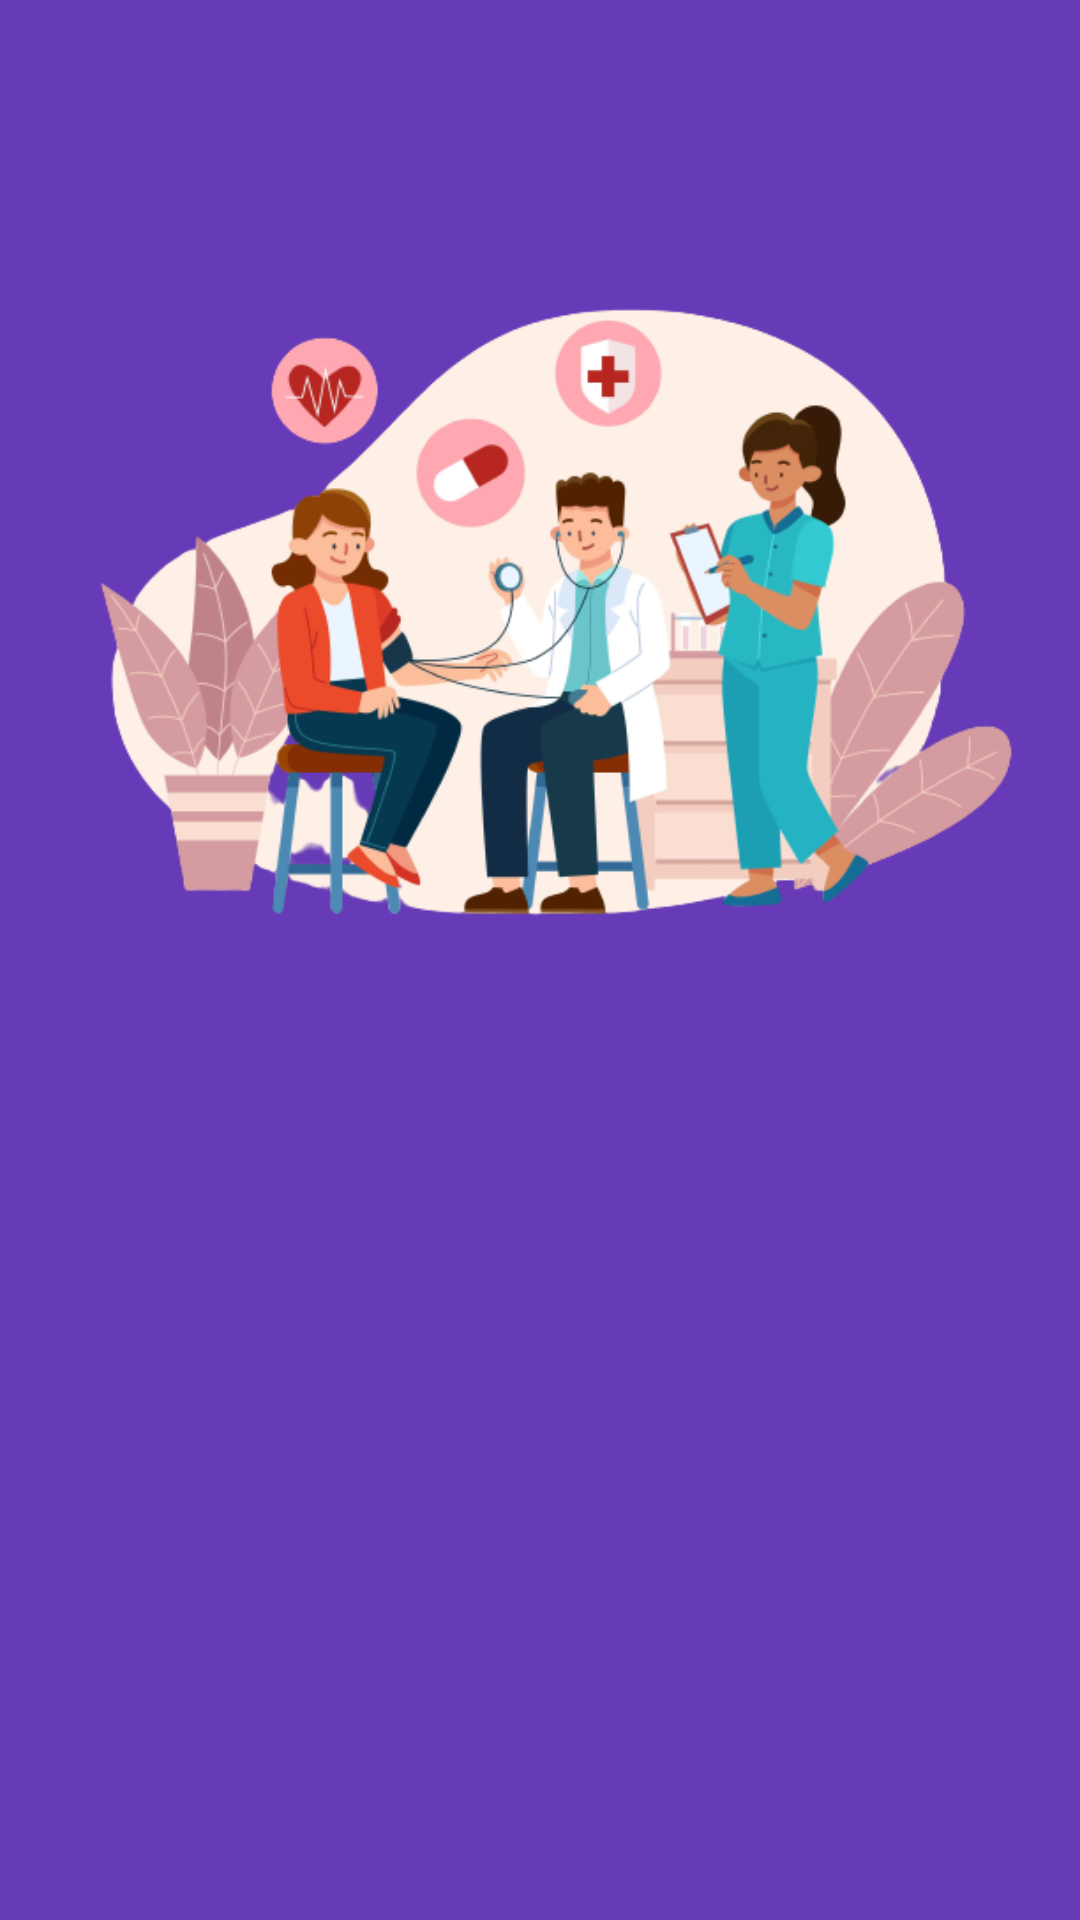

Write the Android layout XML for this screen, with the resource values it uses.
<!-- AndroidManifest.xml: application theme Theme.DoctorApp -->
<!-- res/layout/header_layout.xml -->
<?xml version="1.0" encoding="utf-8"?>
<androidx.constraintlayout.widget.ConstraintLayout xmlns:android="http://schemas.android.com/apk/res/android"
    xmlns:app="http://schemas.android.com/apk/res-auto"
    xmlns:tools="http://schemas.android.com/tools"
    android:layout_width="match_parent"
    android:background="#673AB7"
    android:layout_height="200dp">

  <ImageView
      android:layout_width="match_parent"
      android:src="@drawable/doctor"
      android:layout_height="wrap_content"/>


</androidx.constraintlayout.widget.ConstraintLayout>
<!-- resources referenced by this layout -->
<resources>
  <!-- drawable doctor: png bitmap (drawable, 141709 bytes) -->
  <style name="Theme.DoctorApp" parent="Theme.MaterialComponents.DayNight.DarkActionBar">
          
          <item name="colorPrimary">#9C27B0</item>
          <item name="colorPrimaryVariant">#9C27B0</item>
          <item name="colorOnPrimary">@color/white</item>
          
          <item name="colorSecondary">@color/teal_200</item>
          <item name="colorSecondaryVariant">@color/teal_700</item>
          <item name="colorOnSecondary">@color/black</item>
          
          <item name="android:statusBarColor" tools:targetApi="21">?attr/colorPrimaryVariant</item>
  
          
      </style>
  <!-- not gathered from this repository: default colours our renderer supplied (Android Studio template values) -->
  <color name="teal_200">#FF03DAC5</color>
  <color name="teal_700">#FF018786</color>
  <color name="black">#FF000000</color>
  <color name="white">#FFFFFFFF</color>
</resources>
